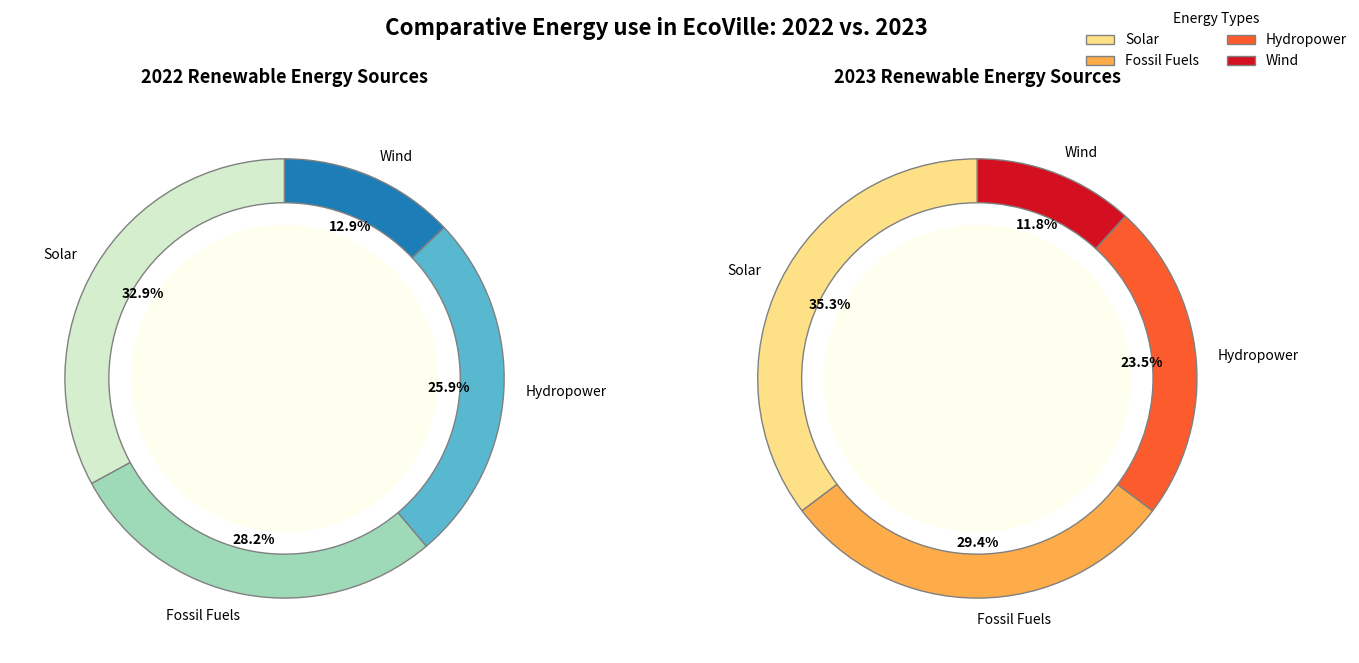

Write Python code to recreate this figure.
import matplotlib.pyplot as plt
import matplotlib.cm as cm
import numpy as np

energy_sources = ['Hydropower', 'Wind', 'Fossil Fuels', 'Solar']
consumption_2023 = [30, 25, 20, 10]
consumption_2022 = [28, 24, 22, 11]

gradients = [cm.get_cmap('YlOrRd')(np.linspace(0.2, 0.8, len(energy_sources))),
             cm.get_cmap('GnBu')(np.linspace(0.2, 0.8, len(energy_sources)))]

fig, axs = plt.subplots(1, 2, figsize=(14, 7))
fig.suptitle("Comparative Energy use in EcoVille: 2022 vs. 2023", fontsize=16, fontweight='bold', y=0.98)

# Reverse the order of the data to swap the subplots
for ax, consumption, year, gradient in zip(axs, [consumption_2022, consumption_2023], [2022, 2023], gradients[::-1]):
    wedges, texts, autotexts = ax.pie(
        consumption, 
        labels=['Solar', 'Fossil Fuels', 'Hydropower', 'Wind'],  # Shuffled labels
        autopct='%1.1f%%', 
        startangle=90,  # Changed start angle
        colors=[gradient[i] for i in range(len(energy_sources))],
        wedgeprops=dict(width=0.2, edgecolor='gray'),  # Altered wedge width and edgecolor
        pctdistance=0.75  # Changed percentage distance
    )
    
    plt.setp(autotexts, size=10, weight="bold", color='black')  # Altered auto text style
    
    centre_circle = plt.Circle((0, 0), 0.70, fc='ivory')  # Changed center circle color
    ax.add_artist(centre_circle)

    ax.set_title(f"{year} Renewable Energy Sources", fontsize=13, fontweight='bold', pad=15)

fig.legend(wedges, ['Solar', 'Fossil Fuels', 'Hydropower', 'Wind'], title="Energy Types", loc="upper right", frameon=False, ncol=2)

plt.tight_layout(rect=[0, 0.05, 1, 0.95])
plt.show()
